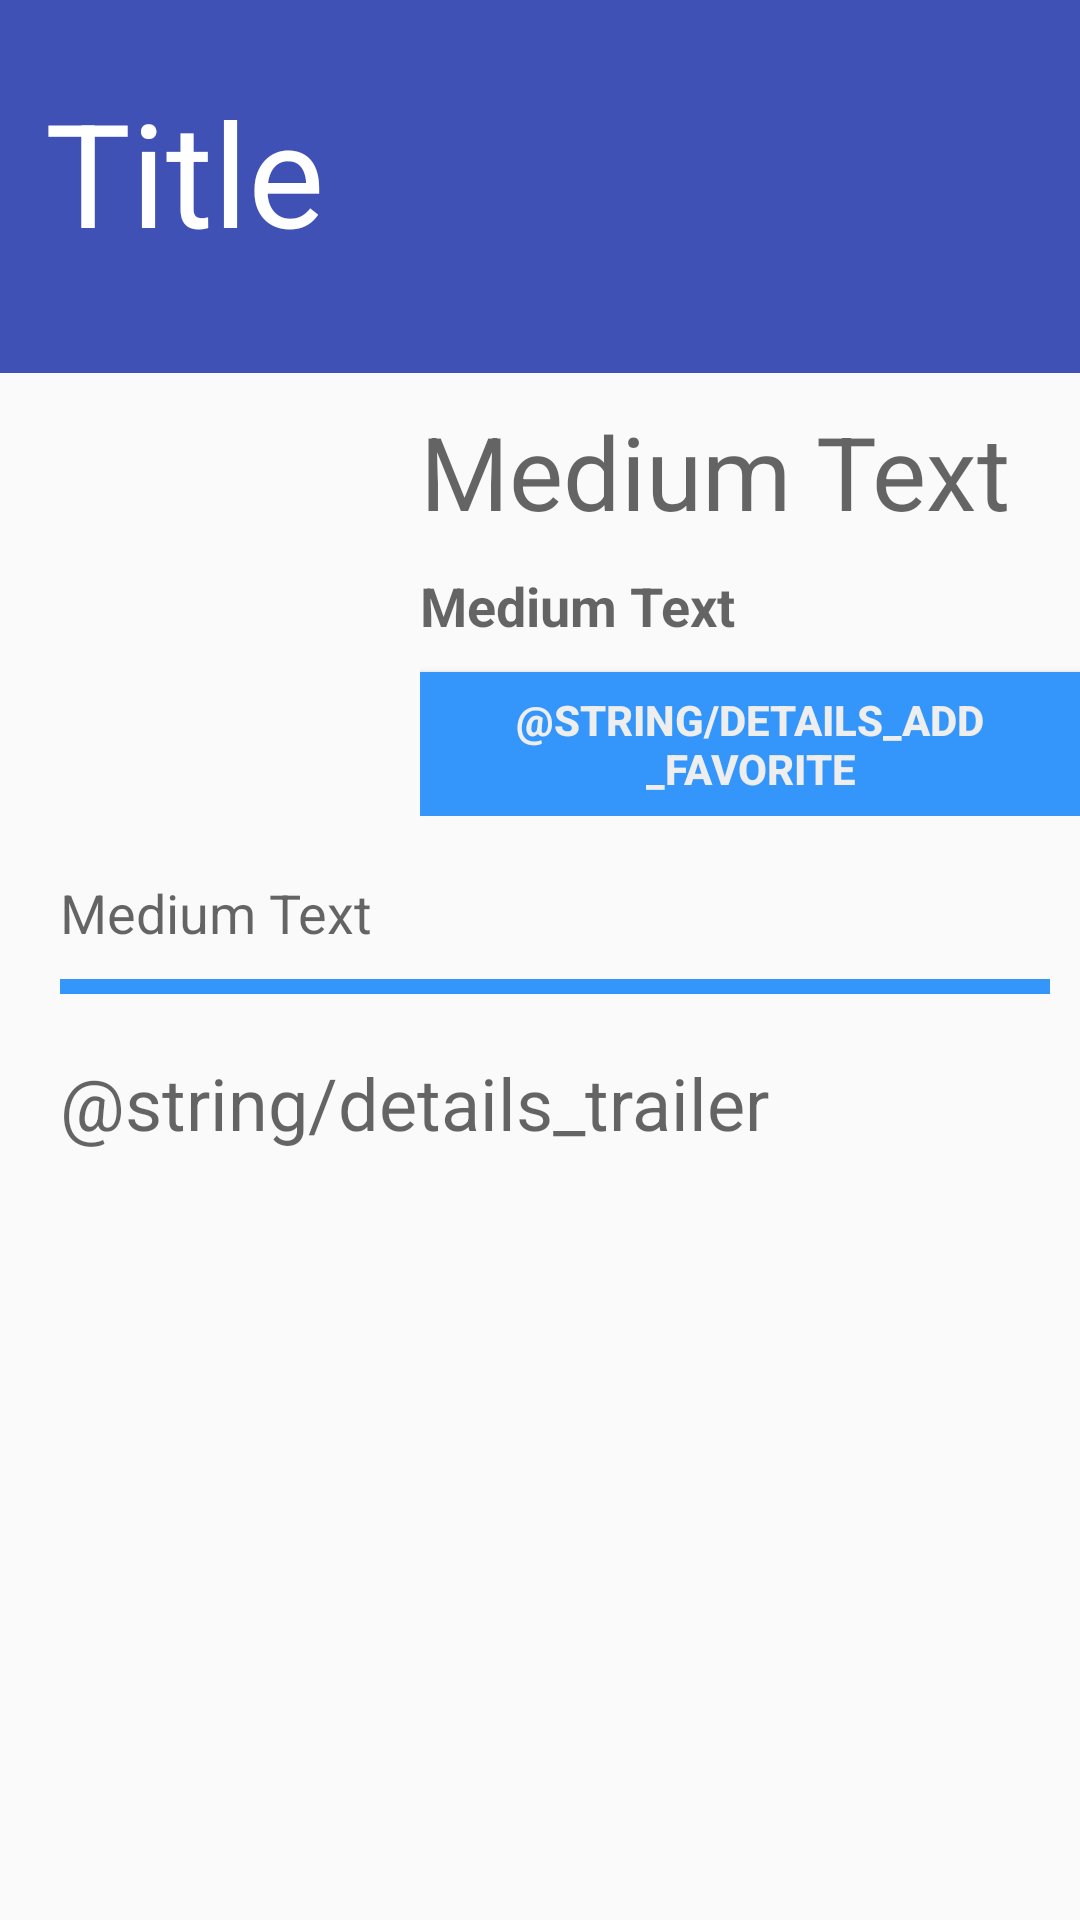

Android layout source for this screen:
<!-- AndroidManifest.xml: application theme AppTheme -->
<!-- res/layout/fragment_details.xml -->
<RelativeLayout xmlns:android="http://schemas.android.com/apk/res/android"
    xmlns:tools="http://schemas.android.com/tools"
    android:layout_width="match_parent"
    android:layout_height="match_parent"
    tools:context="com.example.android.popularmovies.DetailsFragment"
    tools:showIn="@layout/activity_details">


    <LinearLayout
        android:layout_width="match_parent"
        android:layout_height="match_parent"
        android:orientation="vertical">
        <TextView
            android:layout_width="match_parent"
            android:layout_height="wrap_content"
            android:id="@+id/details_title"
            android:gravity="center_vertical"
            android:paddingLeft="15dp"
            android:paddingTop="25dp"
            android:paddingBottom="35dp"
            android:textSize="48sp"
            android:background="@color/colorPrimary"
            android:textColor="@color/colorWhite"
            android:text="Title">
        </TextView>
        <LinearLayout
            android:orientation="horizontal"
            android:layout_width="match_parent"
            android:layout_height="wrap_content"
            android:layout_alignParentTop="true"
            android:layout_centerHorizontal="true"
            android:paddingTop="10dp"
            android:paddingLeft="20dp"
            android:id="@+id/details_data">
            <ImageView
                android:layout_width="0dp"
                android:layout_height="wrap_content"
                android:layout_weight="1"
                android:id="@+id/details_poster"
                android:layout_marginRight="10dp"
                android:src="@mipmap/ic_launcher"/>
            <LinearLayout
                android:orientation="vertical"
                android:layout_width="0dp"
                android:layout_weight="2"
                android:layout_height="wrap_content"
                android:id="@+id/details_info">

                
                
                
                
                
                

                
                
                
                
                
                
                

                
                
                
                
                
                
                
                
                <TextView
                    android:layout_width="match_parent"
                    android:layout_height="wrap_content"
                    android:textAppearance="?android:attr/textAppearanceMedium"
                    android:text="Medium Text"
                    android:id="@+id/details_release_date"
                    android:layout_marginBottom="10dp"
                    android:textSize="@dimen/abc_text_size_display_1_material"/>

                <TextView
                    android:layout_width="match_parent"
                    android:layout_height="wrap_content"
                    android:textAppearance="?android:attr/textAppearanceMedium"
                    android:text="Medium Text"
                    android:id="@+id/details_rating"
                    android:layout_marginBottom="10dp"
                    android:textSize="@dimen/abc_text_size_medium_material"
                    android:textStyle="bold"/>
                <Button
                    android:layout_width="wrap_content"
                    android:layout_height="wrap_content"
                    android:id="@+id/details_add_favorite"
                    android:paddingRight="25dp"
                    android:paddingLeft="25dp"
                    android:background="@color/colorLighterBlue"
                    android:textColor="@color/colorLightGrey"
                    android:text="@string/details_add_favorite"
                    android:textStyle="bold"/>
            </LinearLayout>
        </LinearLayout>
        <TextView
            android:layout_width="match_parent"
            android:layout_height="wrap_content"
            android:textAppearance="?android:attr/textAppearanceMedium"
            android:text="Medium Text"
            android:id="@+id/details_plot"
            android:paddingTop="20dp"
            android:paddingLeft="20dp"
            android:paddingRight="10dp" />
        <View android:layout_width="match_parent"
            android:layout_height="5dp"
            android:layout_marginLeft="20dp"
            android:layout_marginRight="10dp"
            android:layout_marginTop="10dp"
            android:background="@color/colorLighterBlue" />
        <TextView
            android:layout_width="match_parent"
            android:layout_height="wrap_content"
            android:textAppearance="?android:attr/textAppearanceMedium"
            android:text="@string/details_trailer"
            android:textSize="@dimen/abc_text_size_headline_material"
            android:paddingTop="20dp"
            android:paddingLeft="20dp"
            android:paddingRight="10dp" />
        <ListView
            android:layout_width="match_parent"
            android:layout_height="wrap_content"
            android:paddingLeft="10dp"
            android:id="@+id/details_trailer">
        </ListView>
    </LinearLayout>
</RelativeLayout>
<!-- res/layout/activity_details.xml (included above) -->
<?xml version="1.0" encoding="utf-8"?>
<android.support.design.widget.CoordinatorLayout xmlns:android="http://schemas.android.com/apk/res/android"
    xmlns:app="http://schemas.android.com/apk/res-auto"
    xmlns:tools="http://schemas.android.com/tools"
    android:layout_width="match_parent"
    android:layout_height="match_parent"
    android:fitsSystemWindows="true"
    tools:context="com.example.android.popularmovies.Details">

    <android.support.design.widget.AppBarLayout
        android:layout_width="match_parent"
        android:layout_height="wrap_content"
        android:theme="@style/AppTheme.AppBarOverlay">

        <android.support.v7.widget.Toolbar
            android:id="@+id/toolbar"
            android:layout_width="match_parent"
            android:layout_height="?attr/actionBarSize"
            android:background="?attr/colorPrimary"
            app:popupTheme="@style/AppTheme.PopupOverlay" />

    </android.support.design.widget.AppBarLayout>

    <include layout="@layout/content_details" />

    <android.support.design.widget.FloatingActionButton
        android:id="@+id/fab"
        android:layout_width="wrap_content"
        android:layout_height="wrap_content"
        android:layout_gravity="bottom|end"
        android:layout_margin="@dimen/fab_margin"
        android:src="@android:drawable/ic_dialog_email" />

</android.support.design.widget.CoordinatorLayout>
<!-- res/layout/content_details.xml (included above) -->
<fragment xmlns:android="http://schemas.android.com/apk/res/android"
    xmlns:app="http://schemas.android.com/apk/res-auto"
    xmlns:tools="http://schemas.android.com/tools"
    android:id="@+id/fragment_detail_container"
    android:name="com.example.android.popularmovies.DetailsFragment"
    android:layout_width="match_parent"
    android:layout_height="match_parent"
    app:layout_behavior="@string/appbar_scrolling_view_behavior"
    tools:layout="@layout/fragment_details" />
<!-- resources referenced by this layout -->
<resources>
  <color name="colorLightGrey">#eeeeee</color>
  <color name="colorLighterBlue">#3496fa</color>
  <color name="colorPrimary">#3F51B5</color>
  <color name="colorWhite">#ffffff</color>
  <string name="details_title">Title:  </string>
  <style name="AppTheme.AppBarOverlay" parent="ThemeOverlay.AppCompat.Dark.ActionBar" />
  <style name="AppTheme.PopupOverlay" parent="ThemeOverlay.AppCompat.Light" />
  <style name="AppTheme" parent="Theme.AppCompat.Light.DarkActionBar">
          
          <item name="colorPrimary">@color/colorBlack</item>
          <item name="colorPrimaryDark">@color/colorGrey</item>
          <item name="colorAccent">@color/colorAccent</item>
      </style>
  <color name="colorBlack">#000000</color>
  <color name="colorGrey">#4B4B4B</color>
  <color name="colorAccent">#FF4081</color>
</resources>
